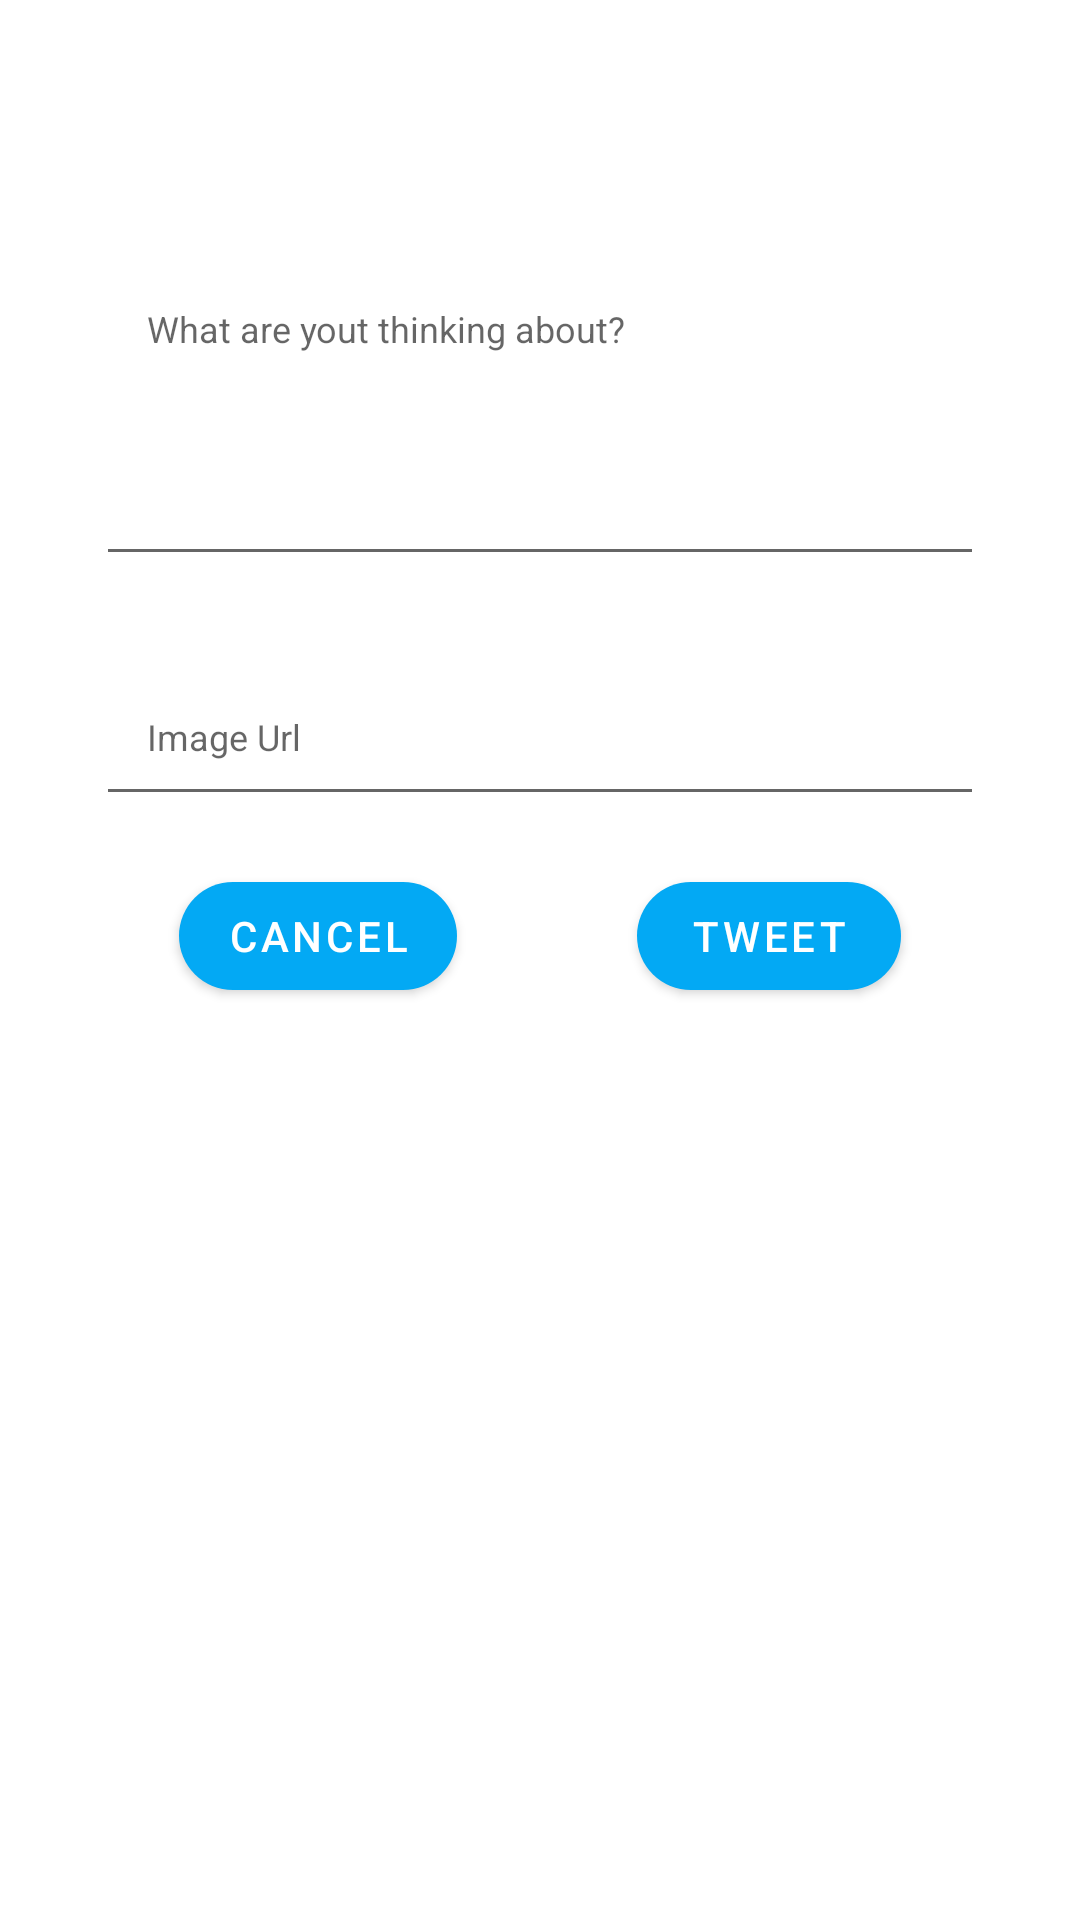

Reconstruct the res/layout file that produces this screen, plus the resources it refers to.
<!-- AndroidManifest.xml: application theme Theme.TwitterClone -->
<!-- res/layout/fragment_create_tweet.xml -->
<?xml version="1.0" encoding="utf-8"?>
<androidx.constraintlayout.widget.ConstraintLayout xmlns:android="http://schemas.android.com/apk/res/android"
    xmlns:app="http://schemas.android.com/apk/res-auto"
    xmlns:tools="http://schemas.android.com/tools"
    android:layout_width="match_parent"
    android:layout_height="match_parent"
    tools:context=".view.activity.fragment.CreateTweet">

    <EditText
        android:id="@+id/etContent"
        style="@style/inputBox"
        android:layout_width="0dp"
        android:layout_height="0dp"
        android:layout_marginStart="32dp"
        android:layout_marginTop="32dp"
        android:layout_marginEnd="32dp"
        android:layout_marginBottom="32dp"
        android:ems="10"
        android:hint="What are yout thinking about?"
        android:inputType="textPersonName"
        app:layout_constraintBottom_toTopOf="@+id/guideline2"
        app:layout_constraintEnd_toEndOf="parent"
        app:layout_constraintHorizontal_bias="0.0"
        app:layout_constraintStart_toStartOf="parent"
        app:layout_constraintTop_toTopOf="parent"
        app:layout_constraintVertical_bias="1.0" />

    <EditText
        android:id="@+id/etUrl"
        style="@style/inputBox"
        android:layout_width="0dp"
        android:layout_height="wrap_content"
        android:layout_marginStart="32dp"
        android:layout_marginEnd="32dp"
        android:ems="10"
        android:hint="Image Url"
        android:inputType="textUri"
        android:minHeight="48dp"
        app:layout_constraintEnd_toEndOf="parent"
        app:layout_constraintHorizontal_bias="0.402"
        app:layout_constraintStart_toStartOf="parent"
        app:layout_constraintTop_toTopOf="@+id/guideline2" />

    <androidx.constraintlayout.widget.Guideline
        android:id="@+id/guideline2"
        android:layout_width="wrap_content"
        android:layout_height="wrap_content"
        android:orientation="horizontal"
        app:layout_constraintGuide_percent="0.35" />

    <Button
        android:id="@+id/btnCancel"
        android:layout_width="wrap_content"
        android:layout_height="wrap_content"
        android:layout_marginTop="16dp"
        android:text="Cancel"
        app:layout_constraintEnd_toStartOf="@+id/btnCreate"
        app:layout_constraintHorizontal_bias="0.5"
        app:layout_constraintStart_toStartOf="parent"
        app:layout_constraintTop_toBottomOf="@+id/imageView" />

    <Button
        android:id="@+id/btnCreate"
        android:layout_width="wrap_content"
        android:layout_height="wrap_content"
        android:text="Tweet"
        app:layout_constraintEnd_toEndOf="parent"
        app:layout_constraintHorizontal_bias="0.5"
        app:layout_constraintStart_toEndOf="@+id/btnCancel"
        app:layout_constraintTop_toTopOf="@+id/btnCancel" />

    <ImageView
        android:id="@+id/imageView"
        android:layout_width="wrap_content"
        android:layout_height="200dp"
        android:layout_marginTop="16dp"
        android:visibility="gone"
        app:layout_constraintEnd_toEndOf="parent"
        app:layout_constraintStart_toStartOf="parent"
        app:layout_constraintTop_toBottomOf="@+id/etUrl"
        tools:src="@tools:sample/backgrounds/scenic"
        tools:visibility="visible" />

</androidx.constraintlayout.widget.ConstraintLayout>
<!-- resources referenced by this layout -->
<resources>
  <style name="inputBox" parent="Base.Widget.MaterialComponents.TextInputLayout">
          <item name="background">@android:color/transparent</item>
          <item name="fontFamily">@font/poppins_regular</item>
          <item name="maxLines">1</item>
          <item name="android:paddingLeft">17dp</item>
          <item name="android:paddingRight">15dp</item>
          <item name="android:paddingBottom">15dp</item>
          <item name="android:textCursorDrawable">@drawable/cursor_color</item>
          <item name="android:textSize">12sp</item>
      </style>
  <style name="Theme.TwitterClone" parent="Theme.MaterialComponents.DayNight.DarkActionBar">
          
          <item name="colorPrimary">@color/primaryColor</item>
          <item name="colorPrimaryVariant">@color/primaryDarkColor</item>
          <item name="colorOnPrimary">@color/white</item>
          
          <item name="colorSecondary">@color/secondaryColor</item>
          <item name="colorSecondaryVariant">@color/secondaryDarkColor</item>
          <item name="colorOnSecondary">@color/black</item>
          
          <item name="android:statusBarColor" tools:targetApi="l">?attr/colorPrimaryVariant</item>
          
          <item name="materialButtonStyle">@style/myButtons</item>
      </style>
  <color name="primaryColor">#03a9f4</color>
  <color name="primaryDarkColor">#007ac1</color>
  <color name="white">#FFFFFFFF</color>
  <color name="secondaryColor">#4fc3f7</color>
  <color name="secondaryDarkColor">#0093c4</color>
  <color name="black">#FF000000</color>
  <style name="myButtons" parent="Widget.MaterialComponents.Button">
          <item name="backgroundTint">@color/primaryColor</item>
          <item name="android:textColor">@color/white</item>
          <item name="cornerRadius">50dp</item>
      </style>
</resources>
